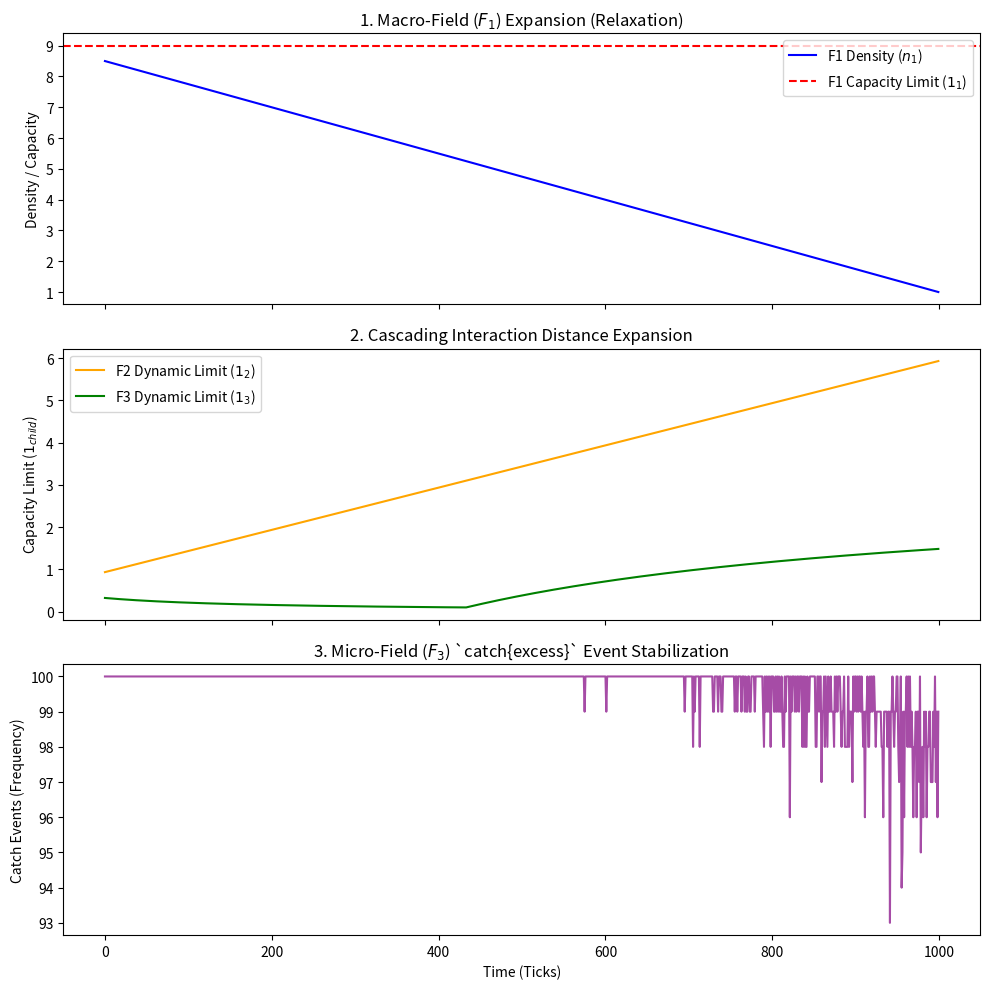

This figure's Python source: (Note: this script raises an exception after producing the figure.)
import numpy as np
import matplotlib.pyplot as plt

# Simulate the [F3] ∝ [F2] ∝ [F1] Cascade where a Macro Field expands
# (density drops), increasing the interaction distance (1 limit) of the Micro fields,
# resulting in the stabilization and ceasing of catch{excess} events.

time_ticks = 1000

base_limit_f1 = 9.0
base_limit_f2 = 6.0
base_limit_f3 = 3.0

# 1. Simulate the Macro Field (F1) expanding (density dropping)
# n_1 (density) starts high and decreases towards 1.0
n_1 = np.linspace(8.5, 1.0, time_ticks)

limit_f2 = np.zeros(time_ticks)
limit_f3 = np.zeros(time_ticks)
catch_events_f3 = np.zeros(time_ticks)

base_micro_interaction = 2.5

for t in range(time_ticks):
    available_f1 = base_limit_f1 - n_1[t]
    ratio_f1 = available_f1 / base_limit_f1

    limit_f2[t] = base_limit_f2 * (ratio_f1 + 0.1)

    n_2 = 3.0
    available_f2 = max(0.1, limit_f2[t] - n_2)
    ratio_f2 = available_f2 / limit_f2[t]

    limit_f3[t] = base_limit_f3 * ratio_f2

    storm_noise = np.random.normal(0, 0.5, 100)

    breaches = np.sum((base_micro_interaction + storm_noise) > limit_f3[t])
    catch_events_f3[t] = breaches

# Plotting
fig, (ax1, ax2, ax3) = plt.subplots(3, 1, figsize=(10, 10), sharex=True)

# Plot F1 Expansion
ax1.plot(n_1, color='blue', label='F1 Density ($n_1$)')
ax1.axhline(y=base_limit_f1, color='r', linestyle='--', label='F1 Capacity Limit ($1_1$)')
ax1.set_title("1. Macro-Field ($F_1$) Expansion (Relaxation)")
ax1.set_ylabel("Density / Capacity")
ax1.legend(loc="upper right")

# Plot Expanding Limits
ax2.plot(limit_f2, color='orange', label='F2 Dynamic Limit ($1_2$)')
ax2.plot(limit_f3, color='green', label='F3 Dynamic Limit ($1_3$)')
ax2.set_title("2. Cascading Interaction Distance Expansion")
ax2.set_ylabel("Capacity Limit ($1_{child}$)")
ax2.legend(loc="upper left")

# Plot Micro-Storm Stabilization
ax3.plot(catch_events_f3, color='purple', alpha=0.7)
ax3.set_title("3. Micro-Field ($F_3$) `catch{excess}` Event Stabilization")
ax3.set_ylabel("Catch Events (Frequency)")
ax3.set_xlabel("Time (Ticks)")

plt.tight_layout()
plt.savefig("_VFT MD/Physics/Scripts/simulate_cascade_expansion.png")
print("Plot saved to _VFT MD/Physics/Scripts/simulate_cascade_expansion.png")
